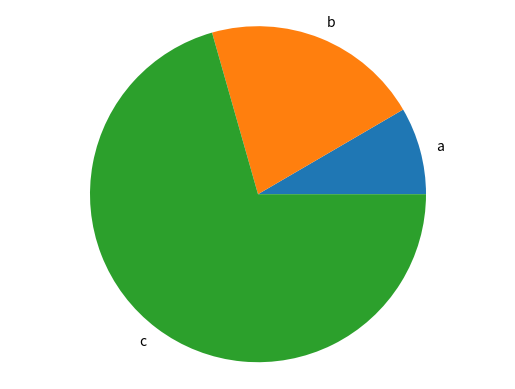

This chart was generated by the following Python code:
import matplotlib.pyplot as plt


def generate_bar_chart(name, labels, values):
  fig, ax = plt.subplots()
  ax.bar(labels, values)
  plt.savefig(f'./imgs/{name}.png')
  plt.close()


def generate_pie_chart(labels, values):
  fig, ax = plt.subplots()
  ax.pie(values, labels=labels)
  ax.axis('equal')
  plt.savefig('pie.png')
  plt.close()


if __name__ == '__main__':
  labels = ['a', 'b', 'c']
  values = [10, 25, 84]
  generate_pie_chart(labels, values)
